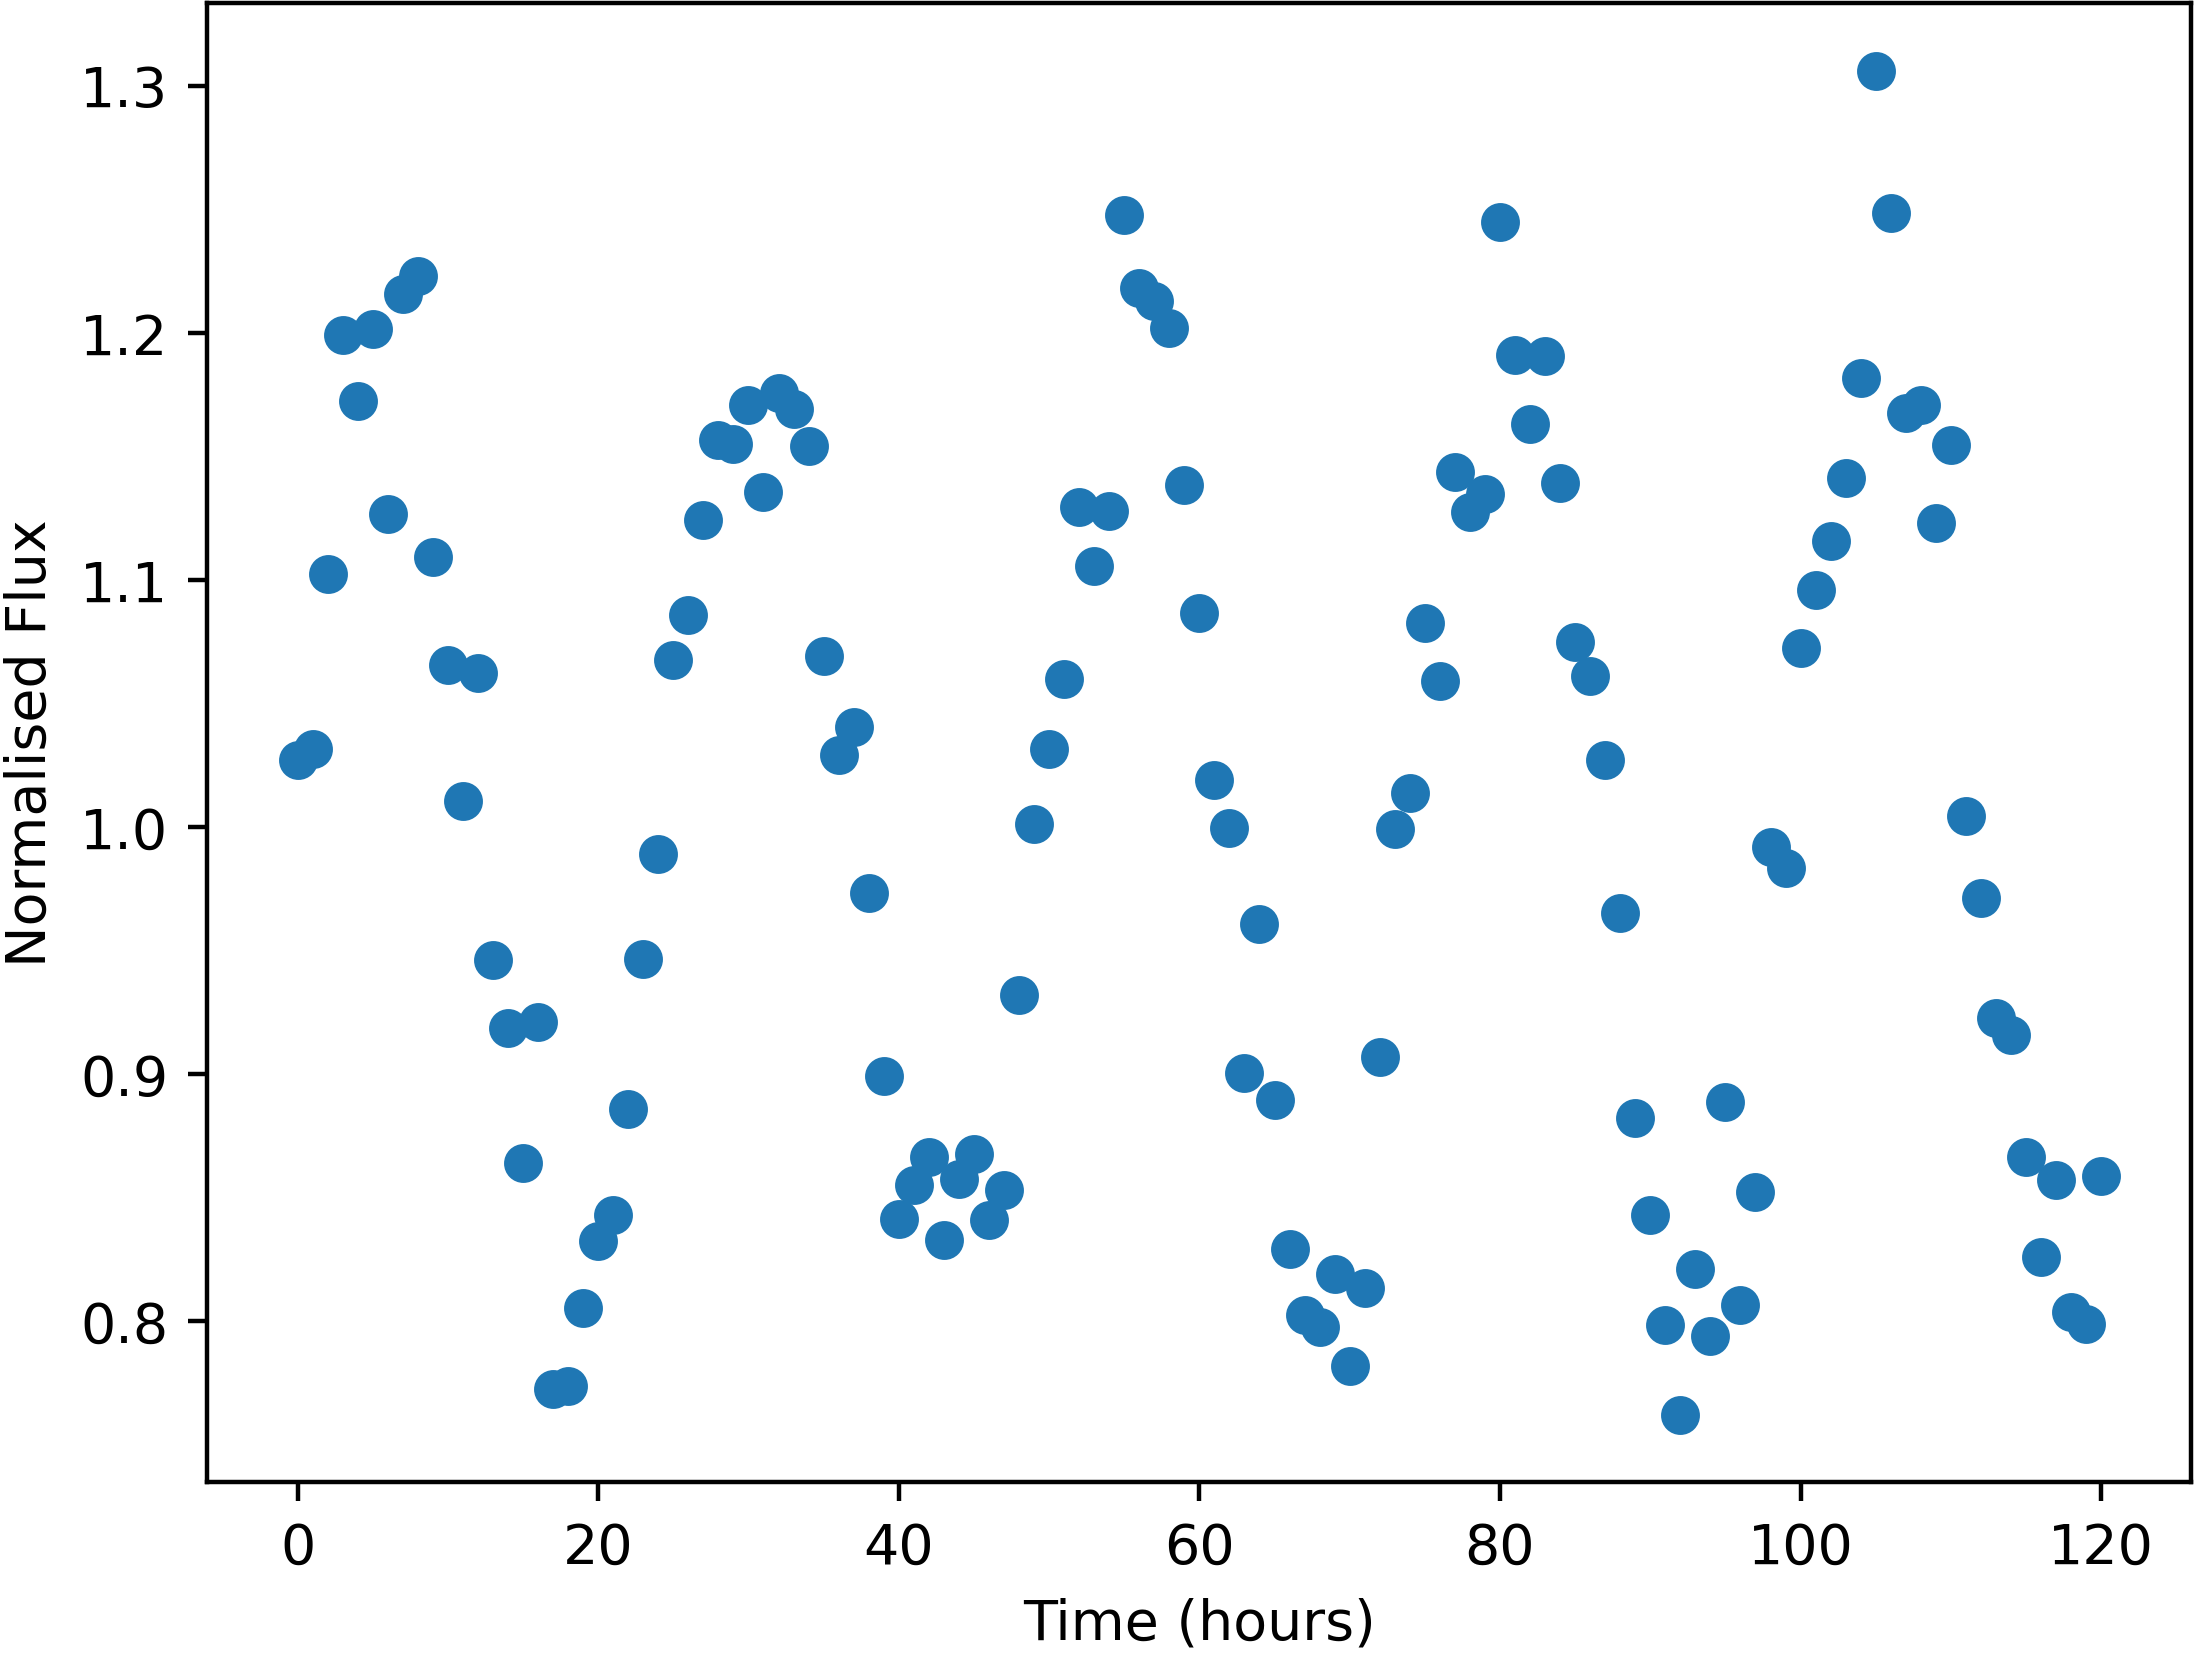

Values plotted in this chart, from the file beside it:
Time, NormalisedFlux
0.0, 1.027
1.0, 1.032
2.0, 1.102
3.0, 1.199
4.0, 1.172
5.0, 1.202
6.0, 1.127
7.0, 1.216
8.0, 1.223
9.0, 1.109
10.0, 1.066
11.0, 1.011
12.0, 1.062
13.0, 0.9462
14.0, 0.9187
15.0, 0.864
16.0, 0.9212
17.0, 0.7726
18.0, 0.7738
19.0, 0.8052
20.0, 0.8322
21.0, 0.8427
22.0, 0.886
23.0, 0.9465
24.0, 0.989
25.0, 1.068
26.0, 1.086
27.0, 1.124
28.0, 1.157
29.0, 1.155
30.0, 1.171
31.0, 1.136
32.0, 1.175
33.0, 1.169
34.0, 1.154
35.0, 1.069
36.0, 1.029
37.0, 1.04
38.0, 0.9734
39.0, 0.8992
40.0, 0.8414
41.0, 0.8551
42.0, 0.8663
43.0, 0.8328
44.0, 0.8576
45.0, 0.8676
46.0, 0.8408
47.0, 0.8531
48.0, 0.9319
49.0, 1.001
50.0, 1.032
51.0, 1.06
52.0, 1.13
53.0, 1.106
54.0, 1.128
55.0, 1.248
56.0, 1.218
57.0, 1.213
58.0, 1.202
59.0, 1.138
... 61 more rows
